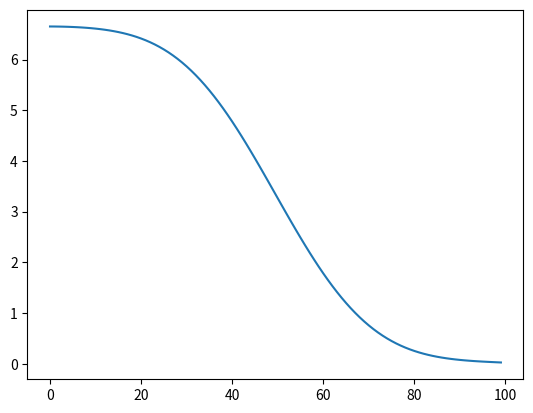

Generate this figure with matplotlib:
import numpy as np
import matplotlib.pyplot as plt


def calculate_d(d0, q, r, t):
    D = d0*np.exp(-q/(r*t))*10000000000
    D = D * time_step / (dx**2)
    if D <= 0.5:
        return D
    else:
        return False


def create_array(length, value_one, value_two):
    array = []
    half_length = int(length / 2)
    for number in range(length):
        if number < half_length:
            array.append(value_one)
        else:
            array.append(value_two)
    return array


dx = 0.1
heat_rate = 3
time_step = 0.01
iteration = 3000

temp = 727
temp_K = temp + 273
Q = 140000
R = 8.3144
d0 = 0.000041
D = calculate_d(d0, Q, R, temp_K)
array = create_array(100, 6.67, 0.025)
old_array = array.copy()

for number in range(iteration):
    D = calculate_d(d0, Q, R, temp_K)
    if not D:
        break
    for cell in range(len(array) - 1):
        if cell != 0:
            array[cell] = ((old_array[cell] * (1 - 2 * D)) + (D * (old_array[cell - 1] + old_array[cell + 1])))
        else:
            array[cell] = ((old_array[cell] * (1 - 2 * D)) + (D * (old_array[cell] + old_array[cell + 1])))

    temp_K += time_step * heat_rate
    old_array = array

plt.plot(array)
plt.show()
